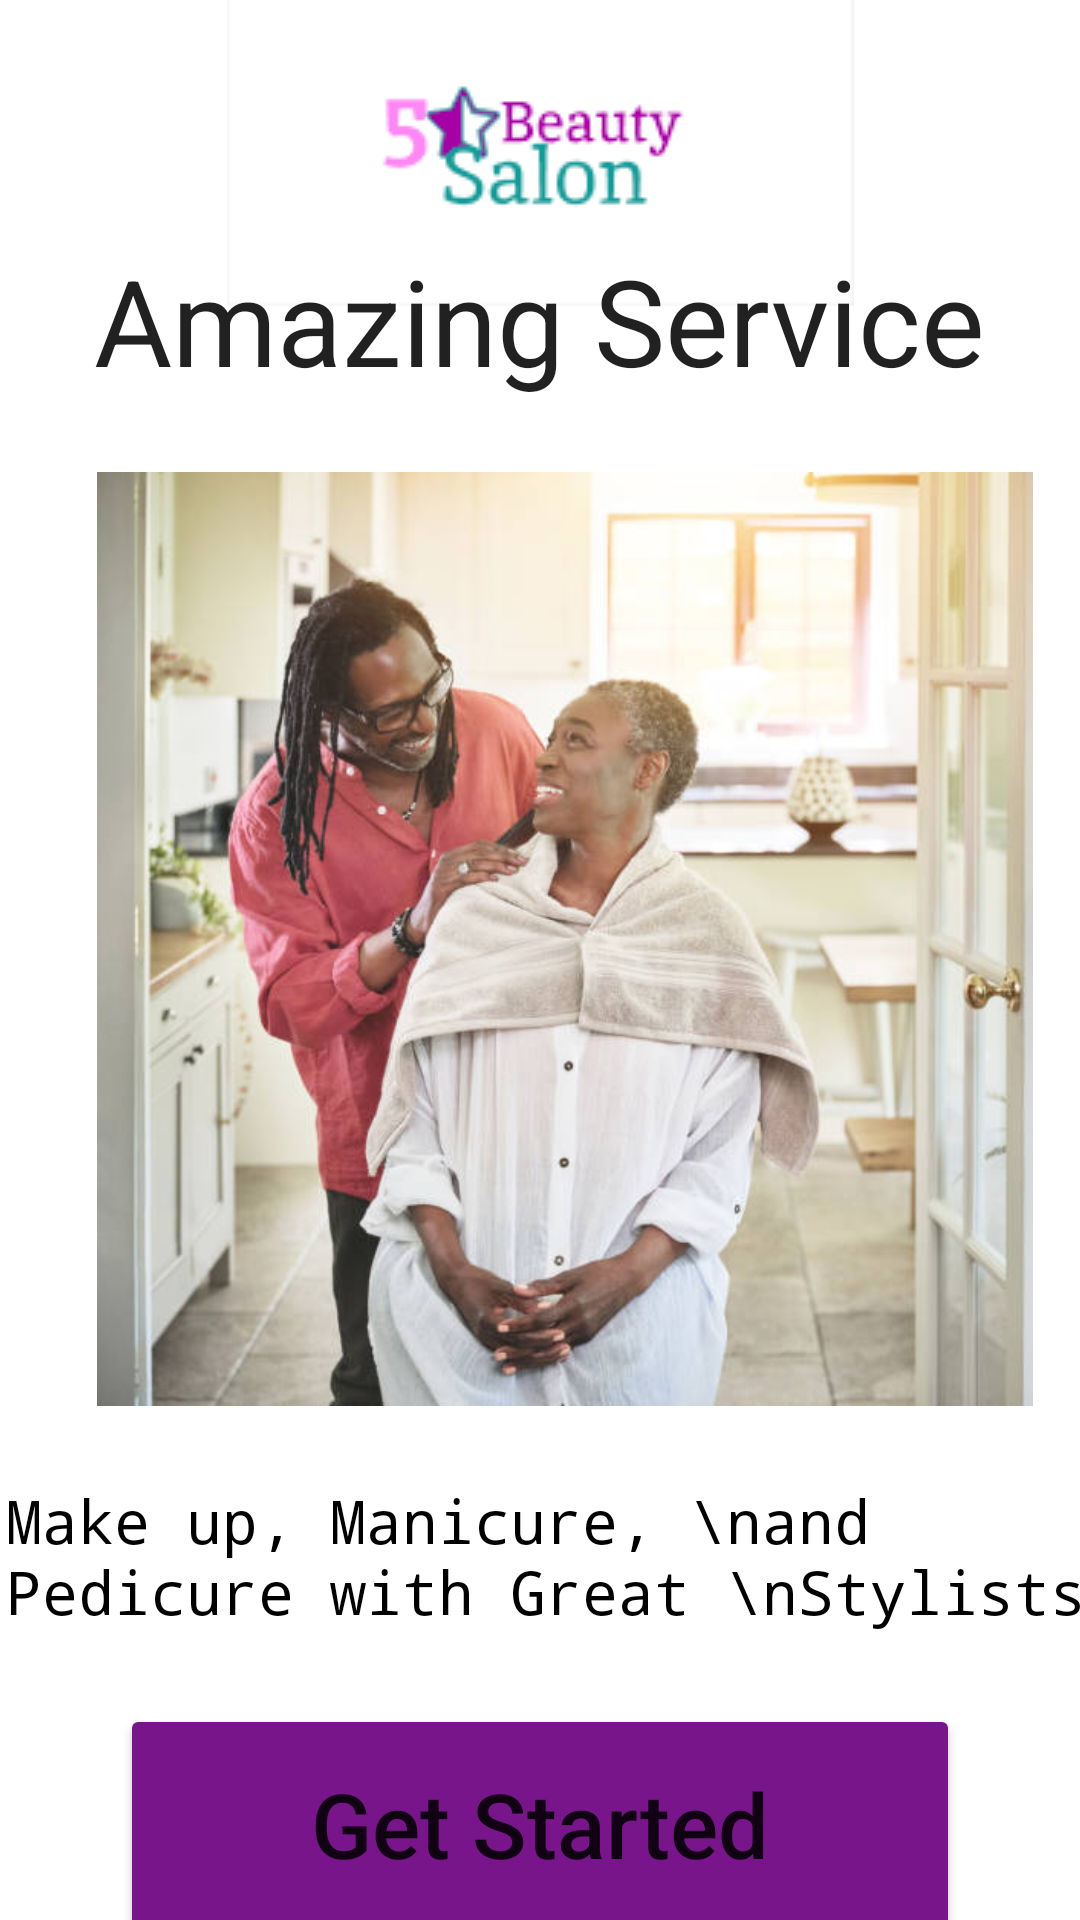

This screen was rendered from an Android layout file. Write that file and the resources it references.
<!-- AndroidManifest.xml: application theme Theme.FiveStarSalon -->
<!-- res/layout/activity_board_three.xml -->
<?xml version="1.0" encoding="utf-8"?>
<androidx.constraintlayout.widget.ConstraintLayout xmlns:android="http://schemas.android.com/apk/res/android"
    xmlns:app="http://schemas.android.com/apk/res-auto"
    xmlns:tools="http://schemas.android.com/tools"
    android:layout_width="match_parent"
    android:layout_height="match_parent"
    tools:context=".BoardThree">

    <ImageView
        android:id="@+id/imgLogThree"
        android:layout_width="wrap_content"
        android:layout_height="wrap_content"
        android:layout_marginStart="8dp"
        android:layout_marginEnd="8dp"
        app:layout_constraintEnd_toEndOf="parent"
        app:layout_constraintStart_toStartOf="parent"
        app:layout_constraintTop_toTopOf="parent"
        app:srcCompat="@drawable/log" />

    <TextView
        android:id="@+id/tvServices"
        android:layout_width="wrap_content"
        android:layout_height="wrap_content"
        android:layout_marginStart="8dp"
        android:layout_marginTop="80dp"
        android:layout_marginEnd="8dp"
        android:text="Amazing Service"
        android:textAppearance="@style/TextAppearance.AppCompat.Large"
        android:textSize="40sp"
        app:layout_constraintEnd_toEndOf="parent"
        app:layout_constraintStart_toStartOf="parent"
        app:layout_constraintTop_toTopOf="@+id/imgLogThree" />

    <ImageView
        android:id="@+id/imgService"
        android:layout_width="312dp"
        android:layout_height="594dp"
        android:layout_marginStart="48dp"
        android:layout_marginTop="16dp"
        android:layout_marginEnd="48dp"
        app:layout_constraintEnd_toEndOf="parent"
        app:layout_constraintHorizontal_bias="0.333"
        app:layout_constraintStart_toStartOf="parent"
        app:layout_constraintTop_toTopOf="@+id/imgLogThree"
        app:srcCompat="@drawable/stylistt" />

    <Button
        android:id="@+id/btnStart"
        android:layout_width="0dp"
        android:layout_height="80dp"
        android:layout_marginStart="40dp"
        android:layout_marginTop="24dp"
        android:layout_marginEnd="40dp"
        android:backgroundTint="#79158A"
        android:text="Get Started"
        android:textAllCaps="false"
        android:textSize="30sp"
        android:textStyle="normal"
        app:cornerRadius="40dp"
        app:layout_constraintEnd_toEndOf="parent"
        app:layout_constraintHorizontal_bias="0.0"
        app:layout_constraintStart_toStartOf="parent"
        app:layout_constraintTop_toBottomOf="@+id/textView2" />

    <TextView
        android:id="@+id/textView2"
        android:layout_width="wrap_content"
        android:layout_height="wrap_content"
        android:layout_marginStart="32dp"
        android:layout_marginTop="360dp"
        android:layout_marginEnd="32dp"
        android:fontFamily="monospace"
        android:text="Make up, Manicure, \nand Pedicure with Great \nStylists"
        android:textColor="#000000"
        android:textSize="20sp"
        app:layout_constraintEnd_toEndOf="parent"
        app:layout_constraintHorizontal_bias="0.47"
        app:layout_constraintStart_toStartOf="parent"
        app:layout_constraintTop_toBottomOf="@+id/tvServices" />

</androidx.constraintlayout.widget.ConstraintLayout>
<!-- resources referenced by this layout -->
<resources>
  <!-- drawable log: png bitmap (drawable-v24, 4560 bytes) -->
  <!-- drawable stylistt: jpg bitmap (drawable-v24, 50503 bytes) -->
  <style name="Theme.FiveStarSalon" parent="Theme.MaterialComponents.DayNight.DarkActionBar">
          
          <item name="colorPrimary">@color/purple_500</item>
          <item name="colorPrimaryVariant">@color/purple_700</item>
          <item name="colorOnPrimary">@color/white</item>
          
          <item name="colorSecondary">@color/teal_200</item>
          <item name="colorSecondaryVariant">@color/teal_700</item>
          <item name="colorOnSecondary">@color/black</item>
          
          <item name="android:statusBarColor" tools:targetApi="l">?attr/colorPrimaryVariant</item>
          
      </style>
  <!-- not gathered from this repository: default colours our renderer supplied (Android Studio template values) -->
  <color name="purple_500">#FF6200EE</color>
  <color name="purple_700">#FF3700B3</color>
  <color name="teal_200">#FF03DAC5</color>
  <color name="teal_700">#FF018786</color>
  <color name="black">#FF000000</color>
  <color name="white">#FFFFFFFF</color>
</resources>
